Image classification data set "dataset" (Trevol/KerasCatsVsDogsExperiments on GitHub). Class labels (2): busy, clear.

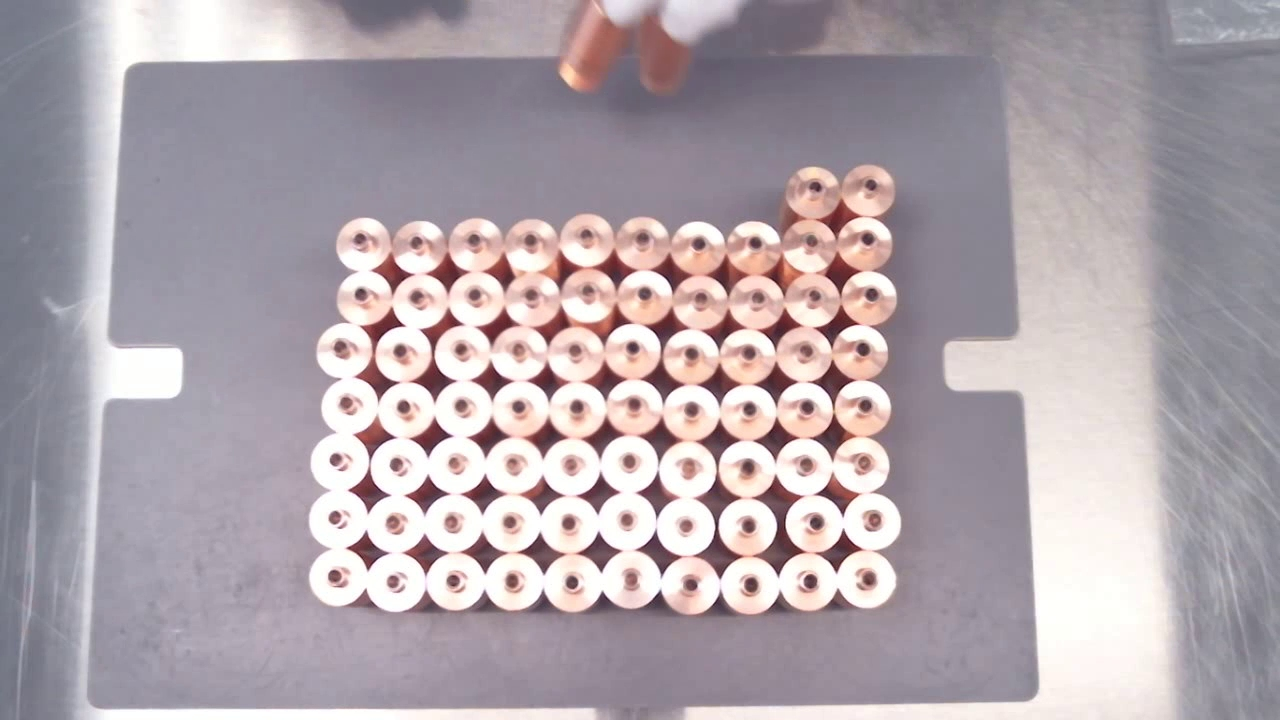
Label: busy

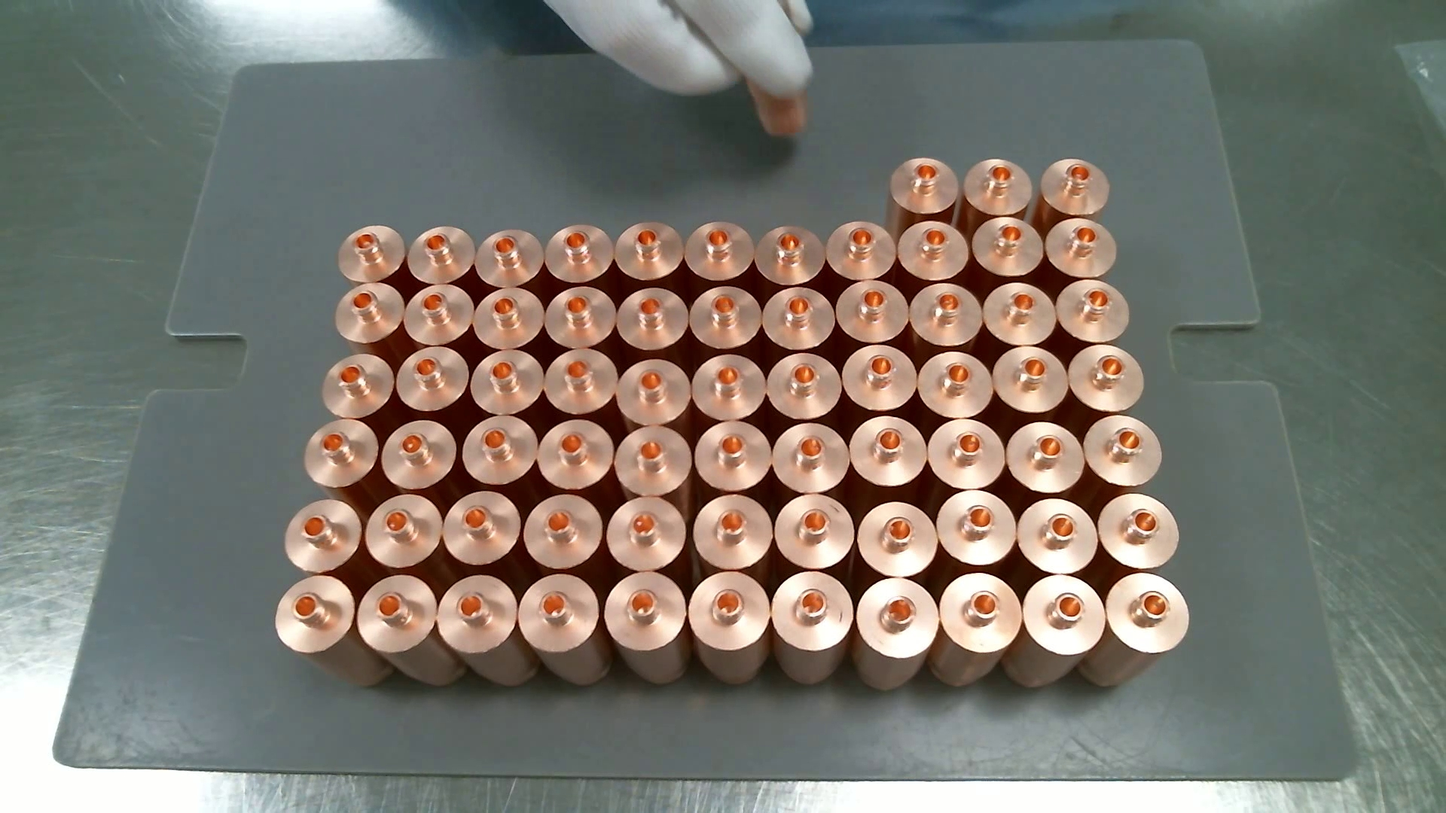
Label: busy

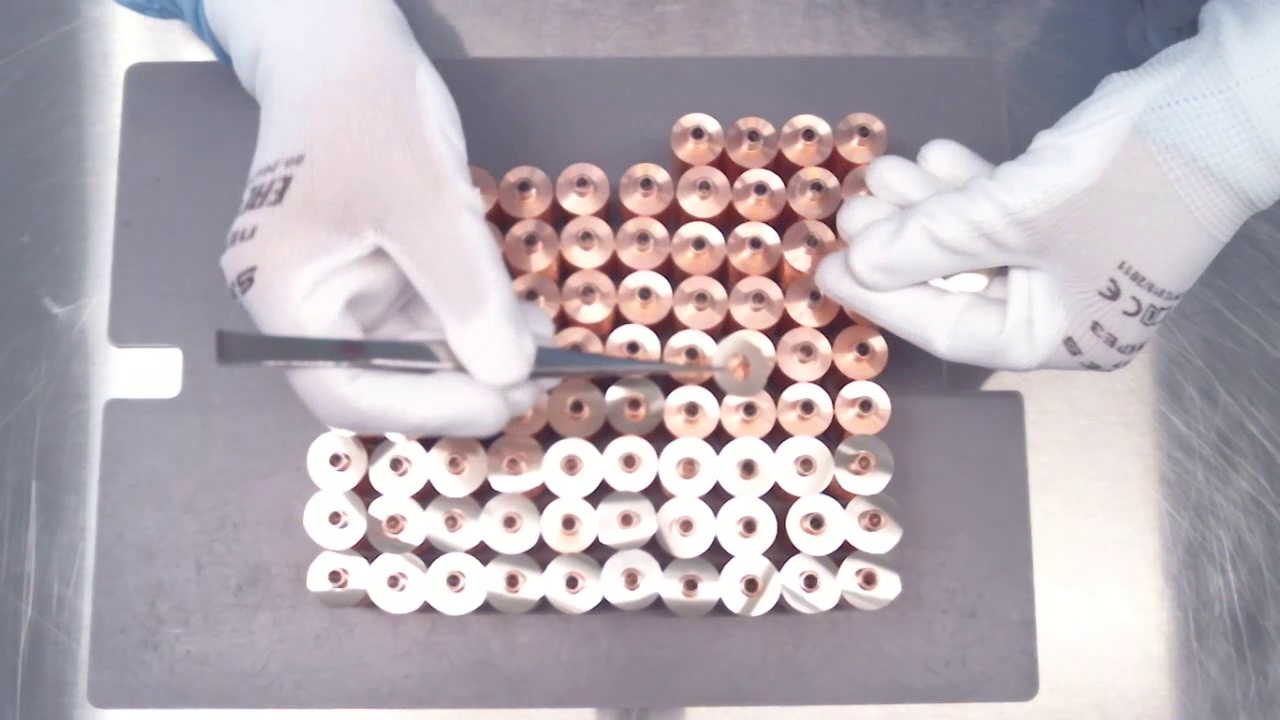
Label: busy

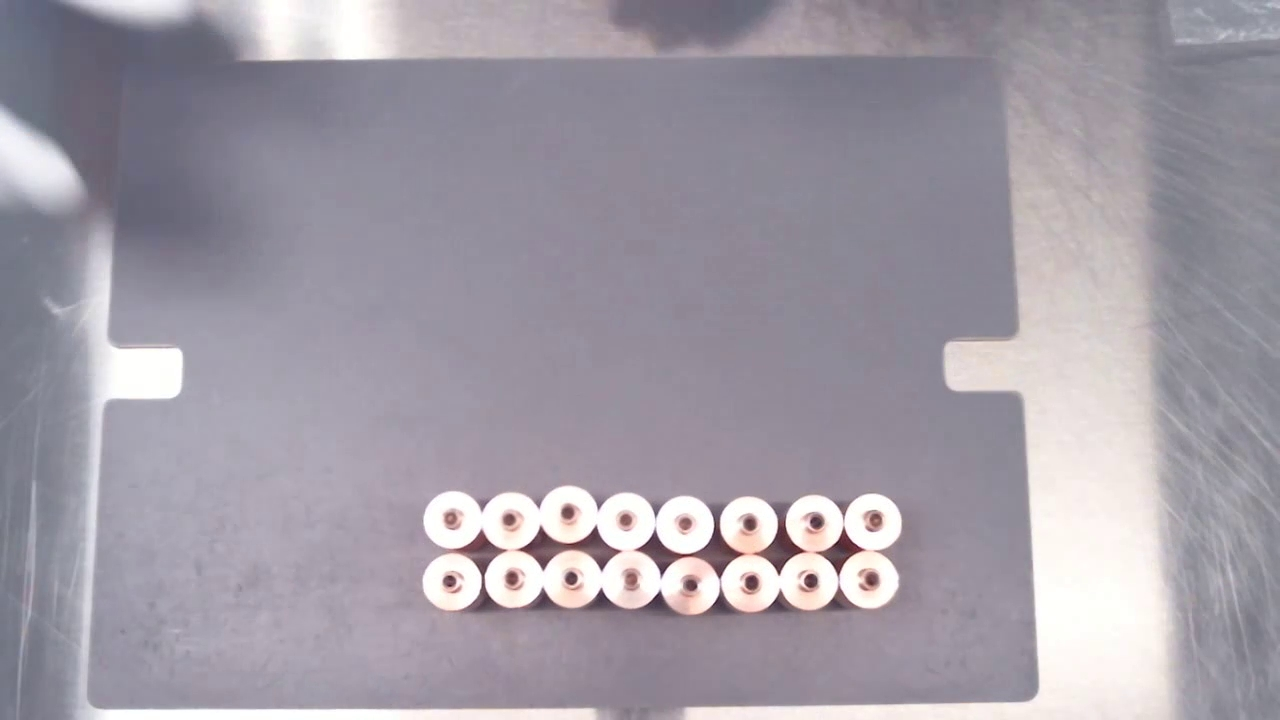
Label: clear

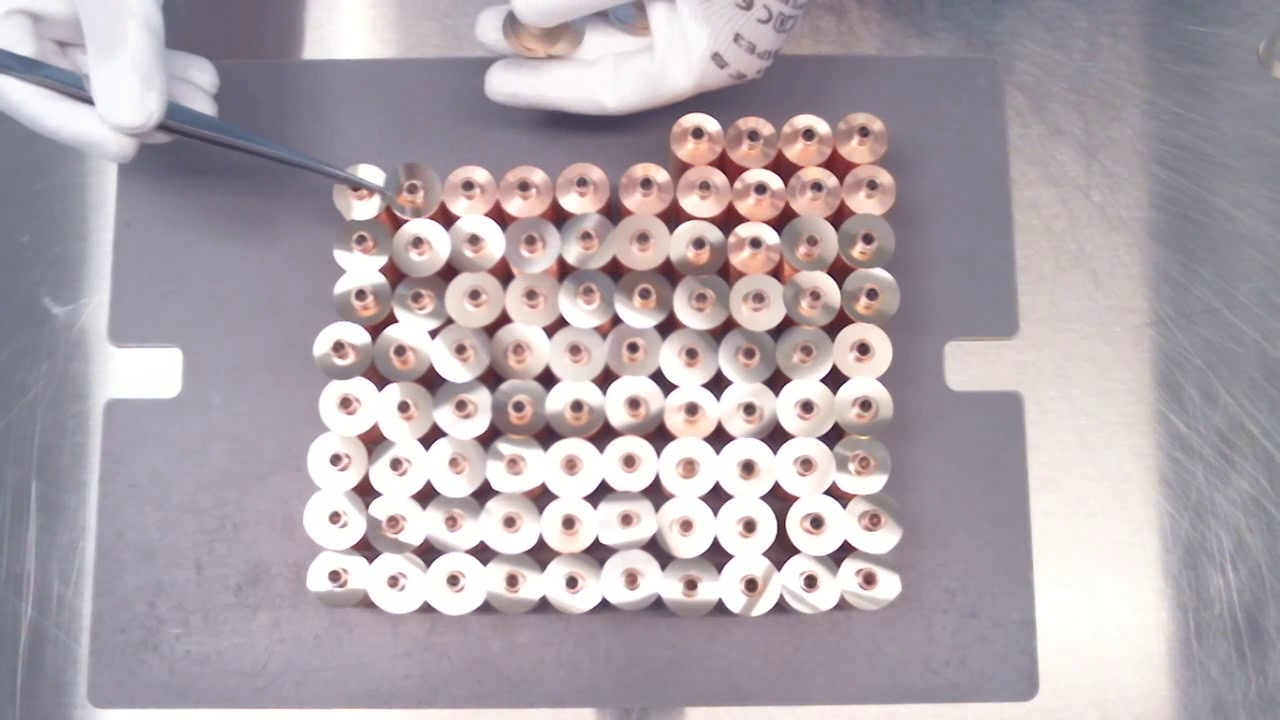
Label: busy

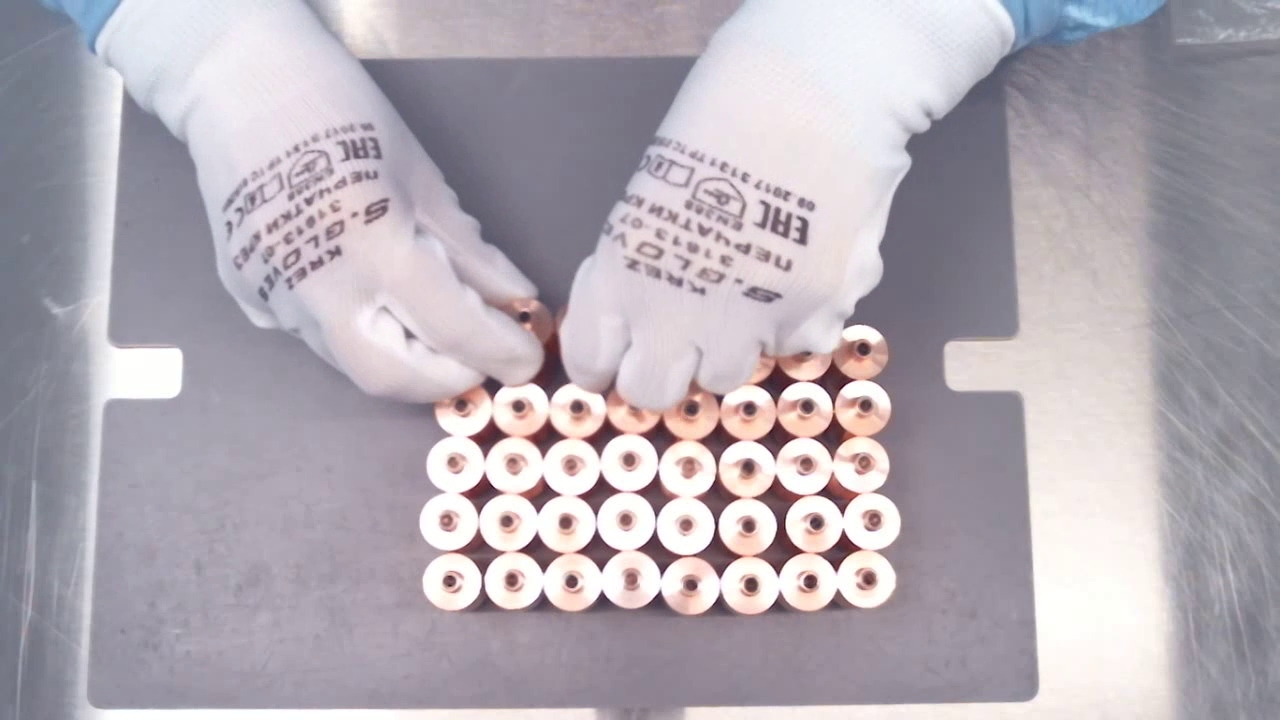
Label: busy
